Labelled photos from "images_part", an image-classification folder in erythropygia/CNN-FashionModel. The possible labels are: gomlek, pantolon, t-shirt.

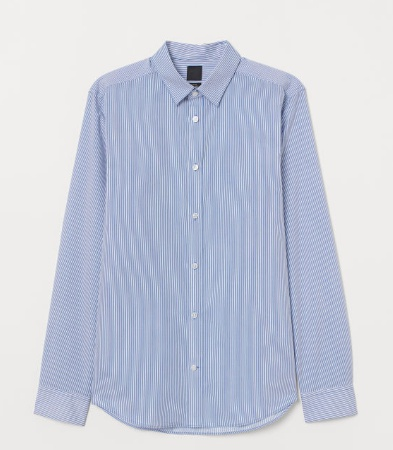
Label: gomlek

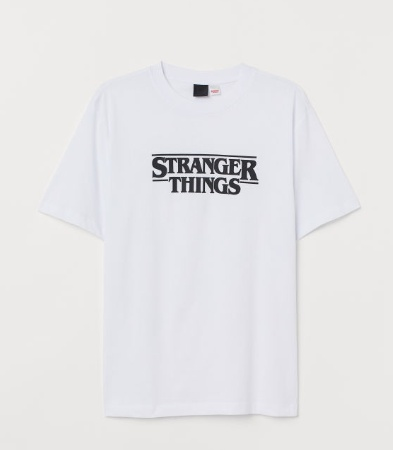
Label: t-shirt

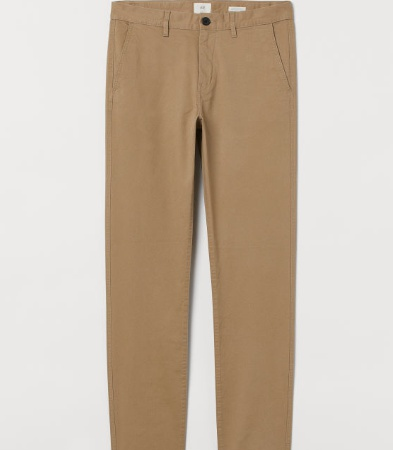
Label: pantolon

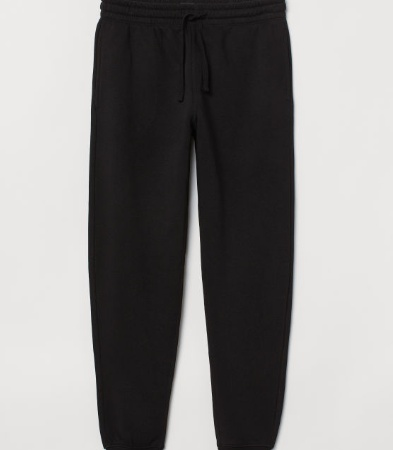
Label: pantolon

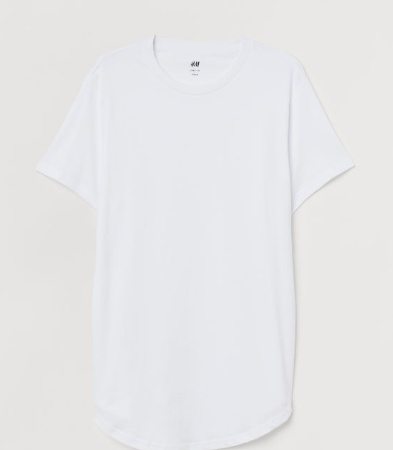
Label: t-shirt

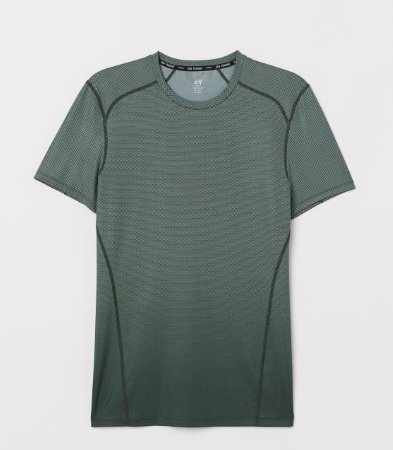
Label: t-shirt
